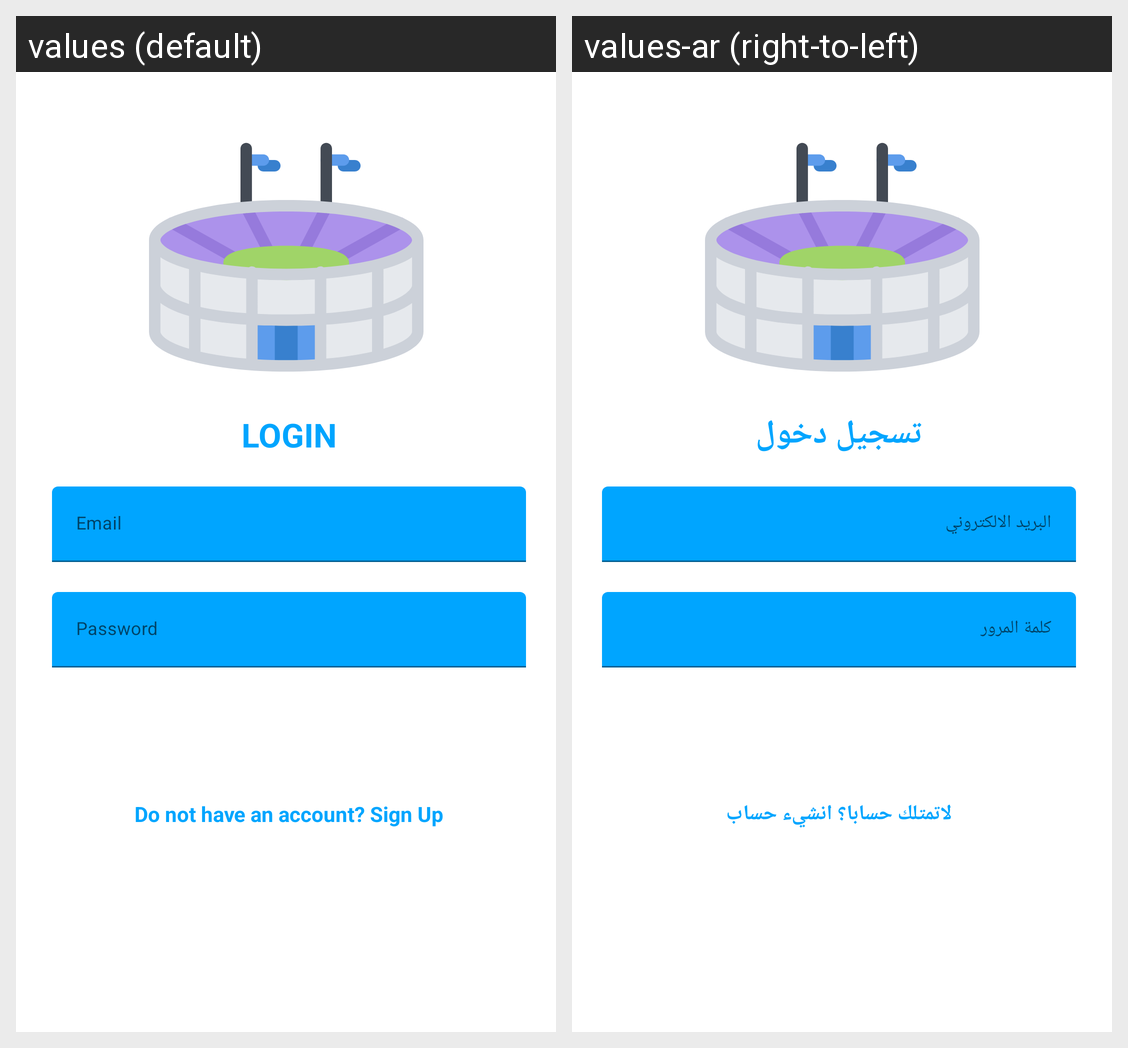

This grid shows one Android layout under two languages. Give, for every string resource on the screen, its name, the default text and each shown locale's text.
Android screen res/layout/fragment_login.xml rendered under 2 locales, left to right: values (default), values-ar (right-to-left). Device: Nexus 5 (rendered at 1080×1920; each locale shown at half size, 540×960, under a caption strip naming it); theme Theme.StadiumReserver.
Strings drawn on this screen, with the default value and each locale's value (text and hints the layout hard-codes, and strings that could not be matched under every locale, appear in the picture but are not listed):

login
  values: LOGIN
  values-ar: تسجيل دخول

login_signup_hint
  values: Do not have an account? Sign Up
  values-ar: لاتمتلك حسابا؟ انشيء حساب
